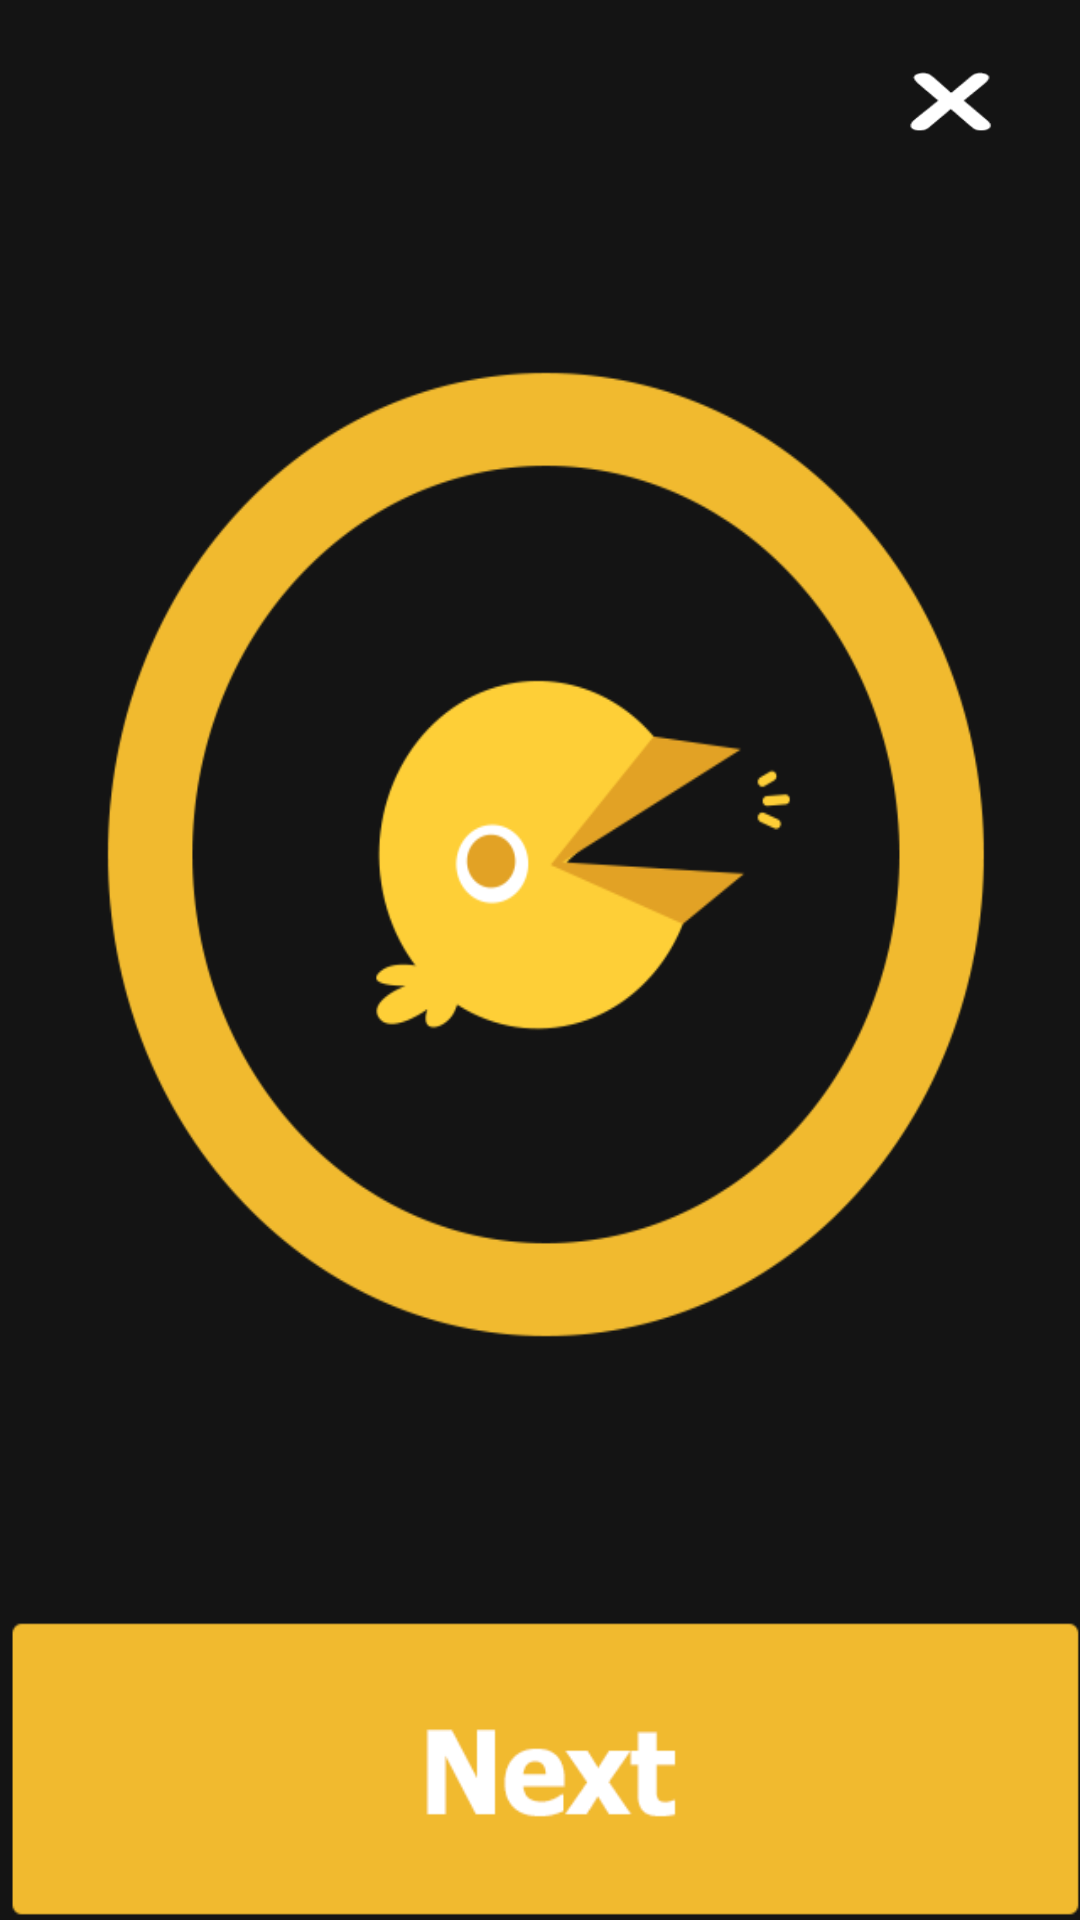

Produce the Android XML layout that renders to this screen, including the resource entries it uses.
<!-- AndroidManifest.xml: application theme AppTheme -->
<!-- res/layout/preview.xml -->
<?xml version="1.0" encoding="utf-8"?>
<RelativeLayout xmlns:android="http://schemas.android.com/apk/res/android"
    xmlns:ProgressWheel="http://schemas.android.com/apk/res/com.example.hellogridview"
    android:layout_width="match_parent"
    android:layout_height="match_parent"
    android:background="#141414"
    android:orientation="vertical" >

    <ImageButton
        android:id="@+id/preview"
        android:layout_width="match_parent"
        android:layout_height="300dp"
        android:layout_above="@+id/next"
        android:layout_alignParentLeft="true"
        android:layout_below="@+id/loading_x"
        android:background="@drawable/preview" />

    <ImageButton
        android:id="@+id/loading_x"
        android:layout_width="100dp"
        android:layout_height="60dp"
        android:layout_alignParentRight="true"
        android:layout_alignParentTop="true"
        android:background="@drawable/loading_x" />

    <ImageButton
        android:id="@+id/next"
        android:layout_width="wrap_content"
        android:layout_height="100dp"
        android:layout_alignParentBottom="true"
        android:layout_marginEnd="0dp"
        android:background="@drawable/preview_next" />

    </RelativeLayout>
<!-- resources referenced by this layout -->
<resources>
  <!-- drawable loading_x: png bitmap (drawable-mdpi, 4661 bytes) -->
  <!-- drawable preview: png bitmap (drawable-mdpi, 32276 bytes) -->
  <!-- drawable preview_next: png bitmap (drawable-mdpi, 5755 bytes) -->
  <style name="AppTheme" parent="AppBaseTheme">
          
      </style>
  <style name="AppBaseTheme" parent="android:Theme.Light">
          
      </style>
</resources>
